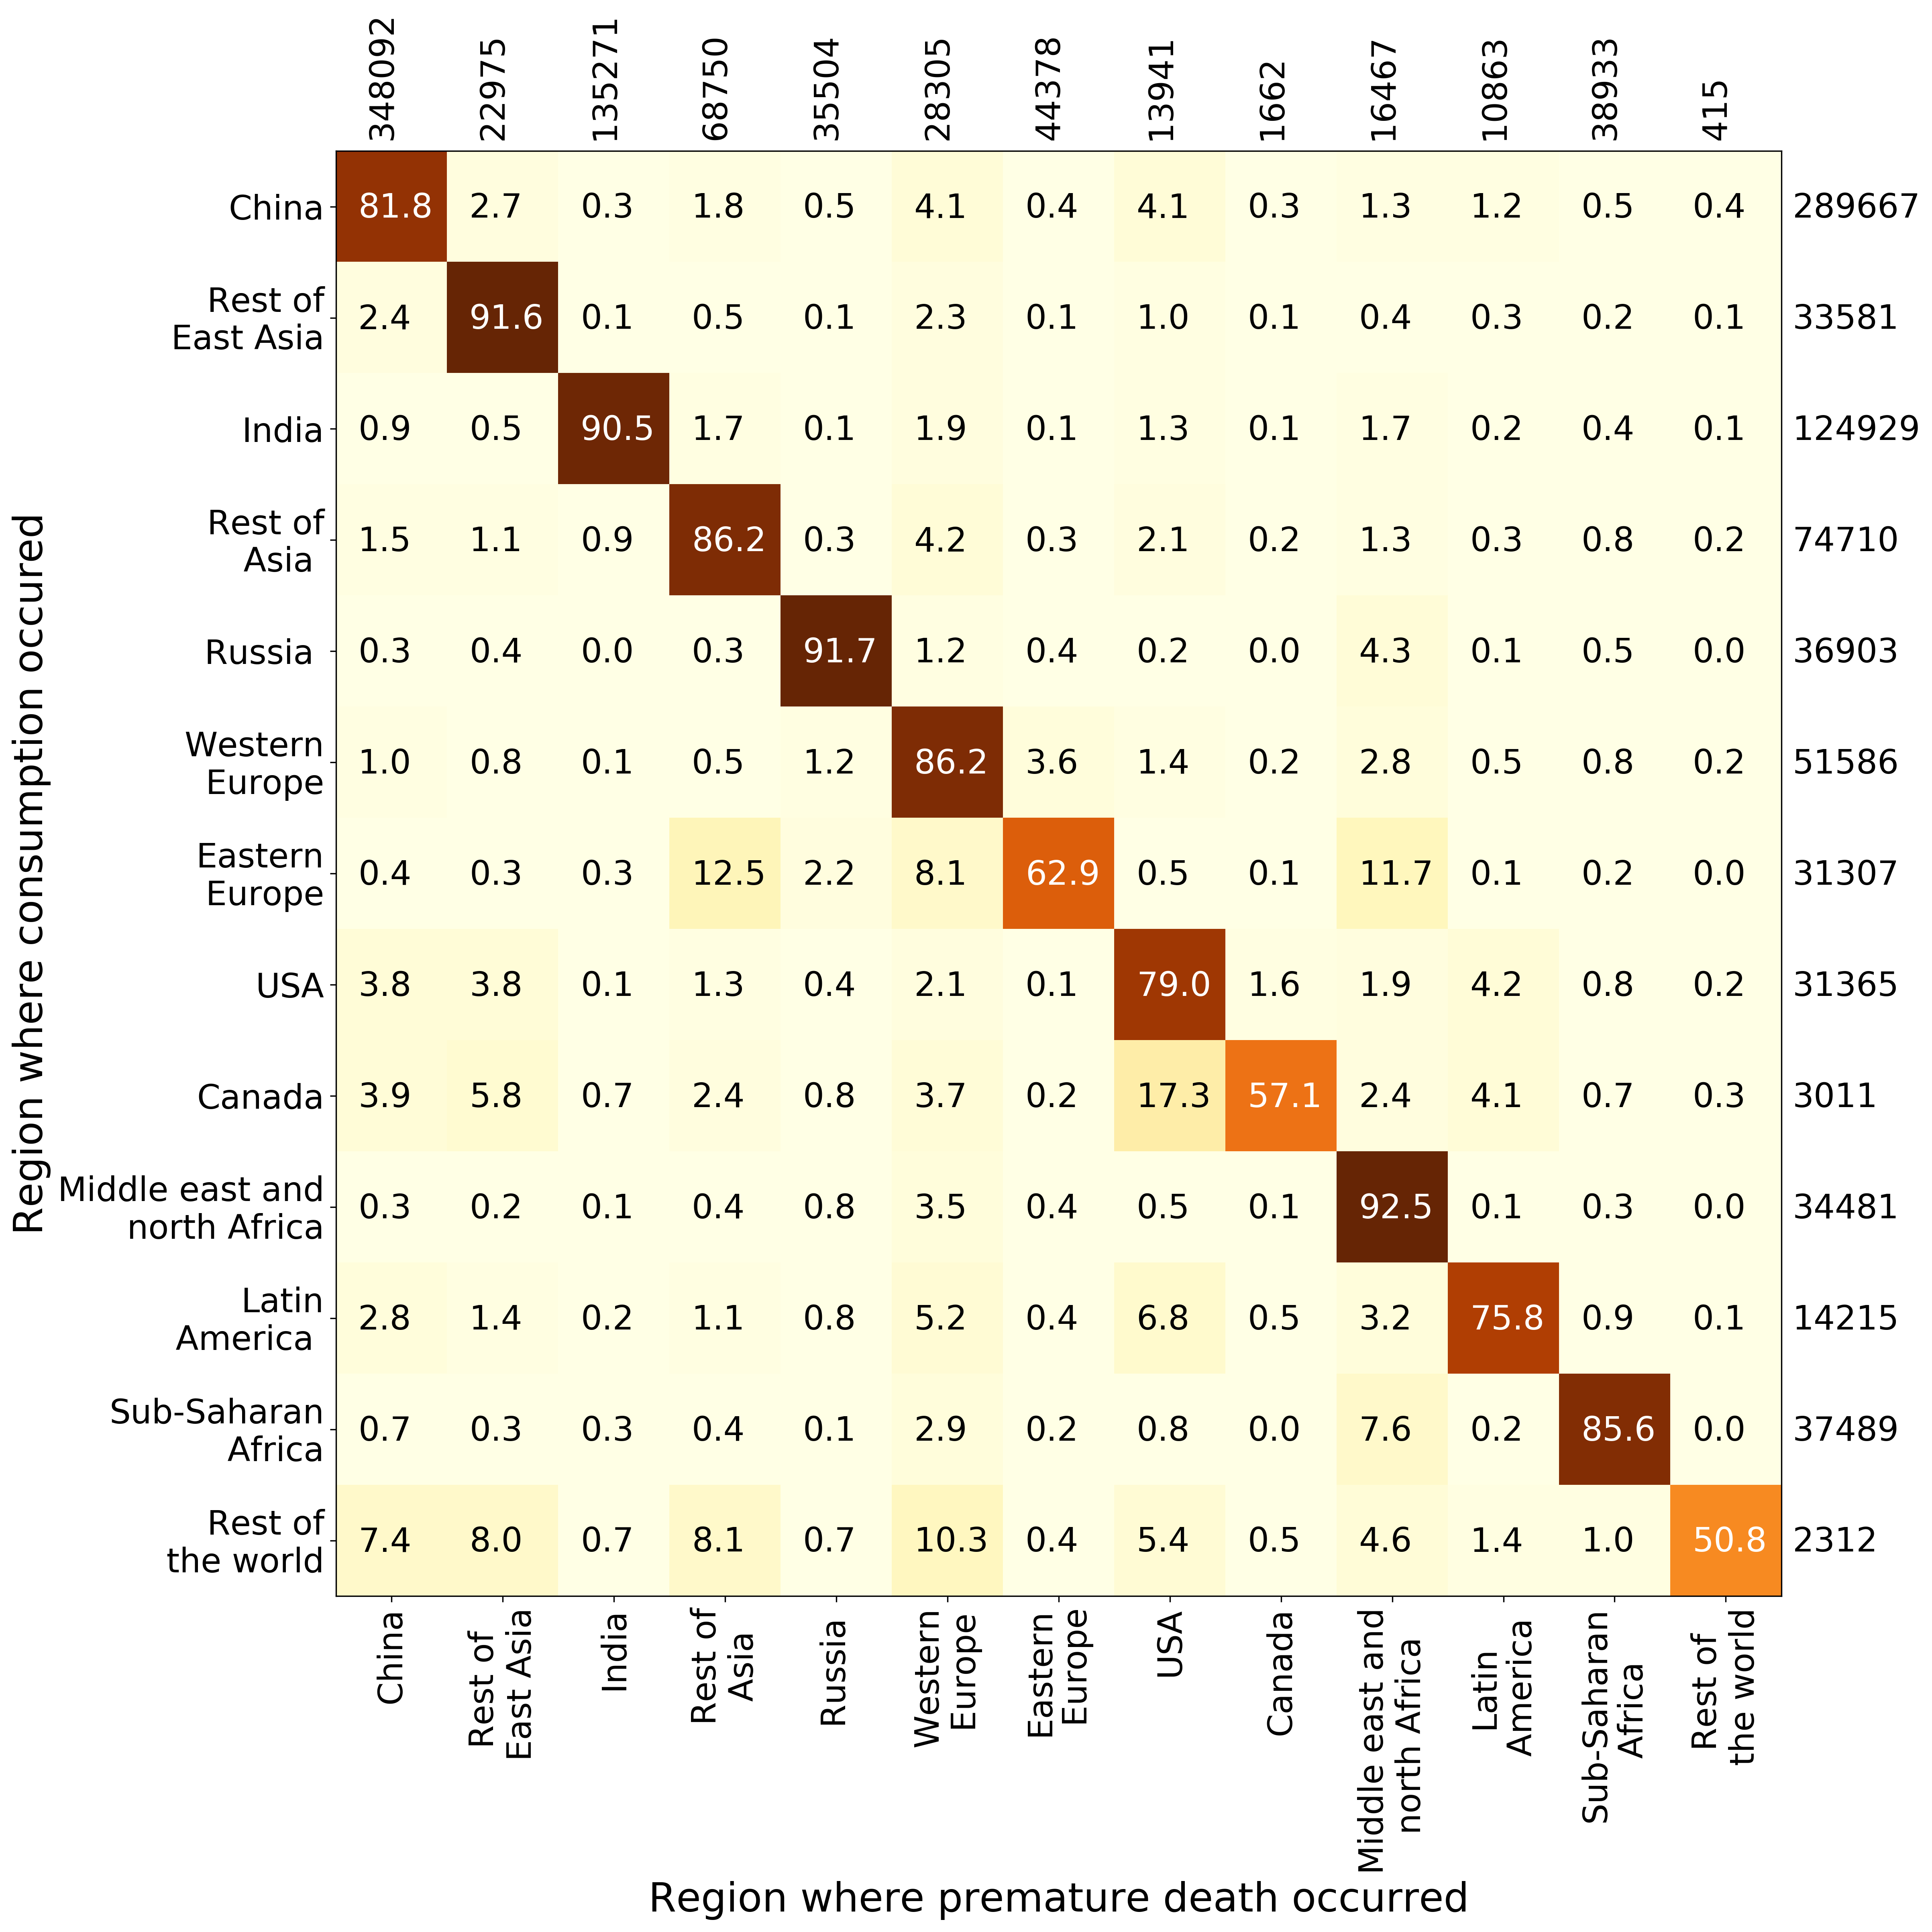

Generate this figure with Python:
# -*- coding: utf-8 -*-
"""
Created on Fri May 11 15:21:12 2018
This script is used to draw heatmap
@author: liuyang
"""

import numpy as np
import pandas as pd
from openpyxl import load_workbook
from matplotlib import pyplot as plt
from matplotlib import cm 
from matplotlib import axes

def draw_heatmap(data,xlabels,ylabels,numtotal,numsum):

    cmap = cm.get_cmap('YlOrBr',100)

    figure=plt.figure(facecolor='w')

    ax=figure.add_subplot(1,1,1,position=[0,0,2,3])

    ax.set_yticks(range(len(ylabels)))

    ax.set_yticklabels(ylabels,fontsize=20)

    ax.set_xticks(range(len(xlabels)))

    ax.set_xticklabels(xlabels, rotation=90,fontsize=20)
    
    plt.xlabel('Region where premature death occurred',fontsize=24)
    plt.ylabel('Region where consumption occured',fontsize=24)

    vmax=data[0][0]

    vmin=data[0][0]

    for i in data:

        for j in i:

            if j>vmax:

                vmax=j

            if j<vmin:

                vmin=j

    map=ax.imshow(data,interpolation='nearest',cmap=cmap,aspect='auto',vmin=vmin,vmax=vmax)
    p=0
    for i in numtotal:
        plt.text(0+p, -0.6, int(i), ha='left', rotation=90, wrap=True,fontsize=20)  
        p=p+1
    p=0
    for i in numsum:
        plt.text(12.6, 0.1+p, int(i), ha='left', rotation=0, wrap=True,fontsize=20)  
        p=p+1

    for i in range(0,13):
        for j in range(0,13):
            if i==j:
                plt.text(-0.3+i, 0.1+j, data[j,i], ha='left', rotation=0, wrap=True,fontsize=20,color='white')
            else:
                plt.text(-0.3+i, 0.1+j, data[j,i], ha='left', rotation=0, wrap=True,fontsize=20)  

    plt.savefig('heatmap', dpi=300,bbox_inches='tight') 
    plt.show()
    
    
    
wb = load_workbook("./heatmap.xlsx")
sheet = wb.get_sheet_by_name("Agr")
i=j=0
a=np.zeros([13,13])
for row in sheet.iter_rows('B3:N15'):
    j=0
    for cell in row: 
        a[i,j] = float(cell.value)
        j=j+1
    i=i+1
    
numtotal = np.zeros(13)
for row in sheet.iter_rows('B16:N16'):
    j=0
    for cell in row: 
        numtotal[j] = cell.value
        j=j+1
        
numsum = np.zeros(13)
j=0
for row in sheet.iter_rows('O3:O15'):
    for cell in row: 
        numsum[j] = cell.value
        j=j+1

xlabels=['China','Rest of\n East Asia','India','Rest of\n Asia ',' Russia ','Western\n Europe','Eastern\n Europe','USA','Canada','Middle east and\n north Africa','Latin\n America ','Sub-Saharan\n Africa','Rest of\n the world']

ylabels=['China','Rest of\n East Asia','India','Rest of\n Asia ',' Russia ','Western\n Europe','Eastern\n Europe','USA','Canada','Middle east and\n north Africa','Latin\n America ','Sub-Saharan\n Africa','Rest of\n the world']

draw_heatmap(a,xlabels,ylabels,numtotal,numsum)
 